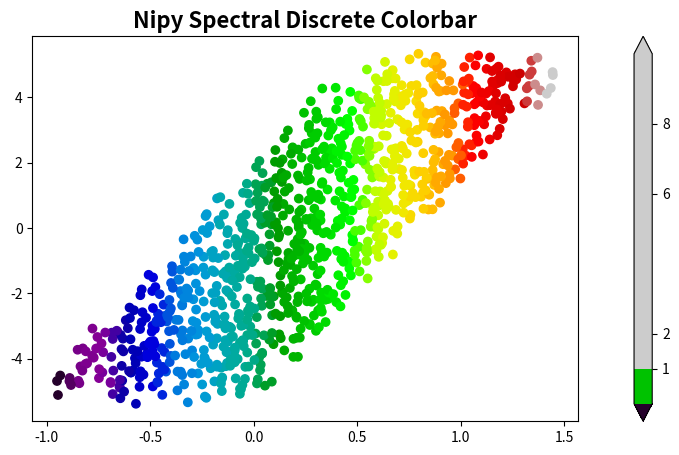

This figure's Python source:
import numpy as np
import matplotlib as mpl
import matplotlib.pyplot as plt

ns = plt.cm.get_cmap("nipy_spectral")
cmap = mpl.colors.ListedColormap([ns(0.01818), ns(2 * 0.01818), ns(3 * 0.01818), ns(4 * 0.01818), ns(5 * 0.01818),
                                  ns(6 * 0.01818), ns(7 * 0.01818), ns(8 * 0.01818), ns(9 * 0.01818), ns(10 * 0.01818),
                                  ns(11 * 0.01818), ns(12 * 0.01818), ns(13 * 0.01818), ns(14 * 0.01818), ns(15 * 0.01818),
                                  ns(16 * 0.01818), ns(17 * 0.01818), ns(18 * 0.01818), ns(19 * 0.01818), ns(20 * 0.01818),
                                  ns(21 * 0.01818), ns(22 * 0.01818), ns(23 * 0.01818), ns(24 * 0.01818), ns(25 * 0.01818),
                                  ns(26 * 0.01818), ns(27 * 0.01818), ns(28 * 0.01818), ns(29 * 0.01818), ns(30 * 0.01818),
                                  ns(31 * 0.01818), ns(32 * 0.01818), ns(33 * 0.01818), ns(34 * 0.01818), ns(35 * 0.01818),
                                  ns(36 * 0.01818), ns(37 * 0.01818), ns(38 * 0.01818), ns(39 * 0.01818), ns(40 * 0.01818),
                                  ns(41 * 0.01818), ns(42 * 0.01818), ns(43 * 0.01818), ns(44 * 0.01818), ns(45 * 0.01818),
                                  ns(46 * 0.01818), ns(47 * 0.01818), ns(48 * 0.01818), ns(49 * 0.01818), ns(50 * 0.01818),
                                  ns(51 * 0.01818), ns(52 * 0.01818), ns(53 * 0.01818), ns(54 * 0.01818), ns(55 * 0.01818)])

fig, (ax1, ax2) = plt.subplots(1,2, figsize=(8, 5), gridspec_kw = {'width_ratios':[3, 0.1]})

# Initializing the data
num = 1000
x1 = np.linspace(-0.5,1,num) + (0.5 - np.random.rand(num))
y1 = np.linspace(-5,5,num) + (0.5 - np.random.rand(num))

# Setting the Colormap
ax1.scatter(x1, y1, c=x1, cmap=cmap)
ax1.set_title('Nipy Spectral Discrete Colorbar', fontsize=16, weight='bold')

# Setting the Discrete Colorbar
bounds = [1, 2, 6, 8]
mpl.colorbar.ColorbarBase(ax2, cmap=cmap,
                                boundaries=[0] + bounds + [10],
                                extend='both',
                                ticks=bounds,spacing='proportional')

# Displaying the figure
plt.show()